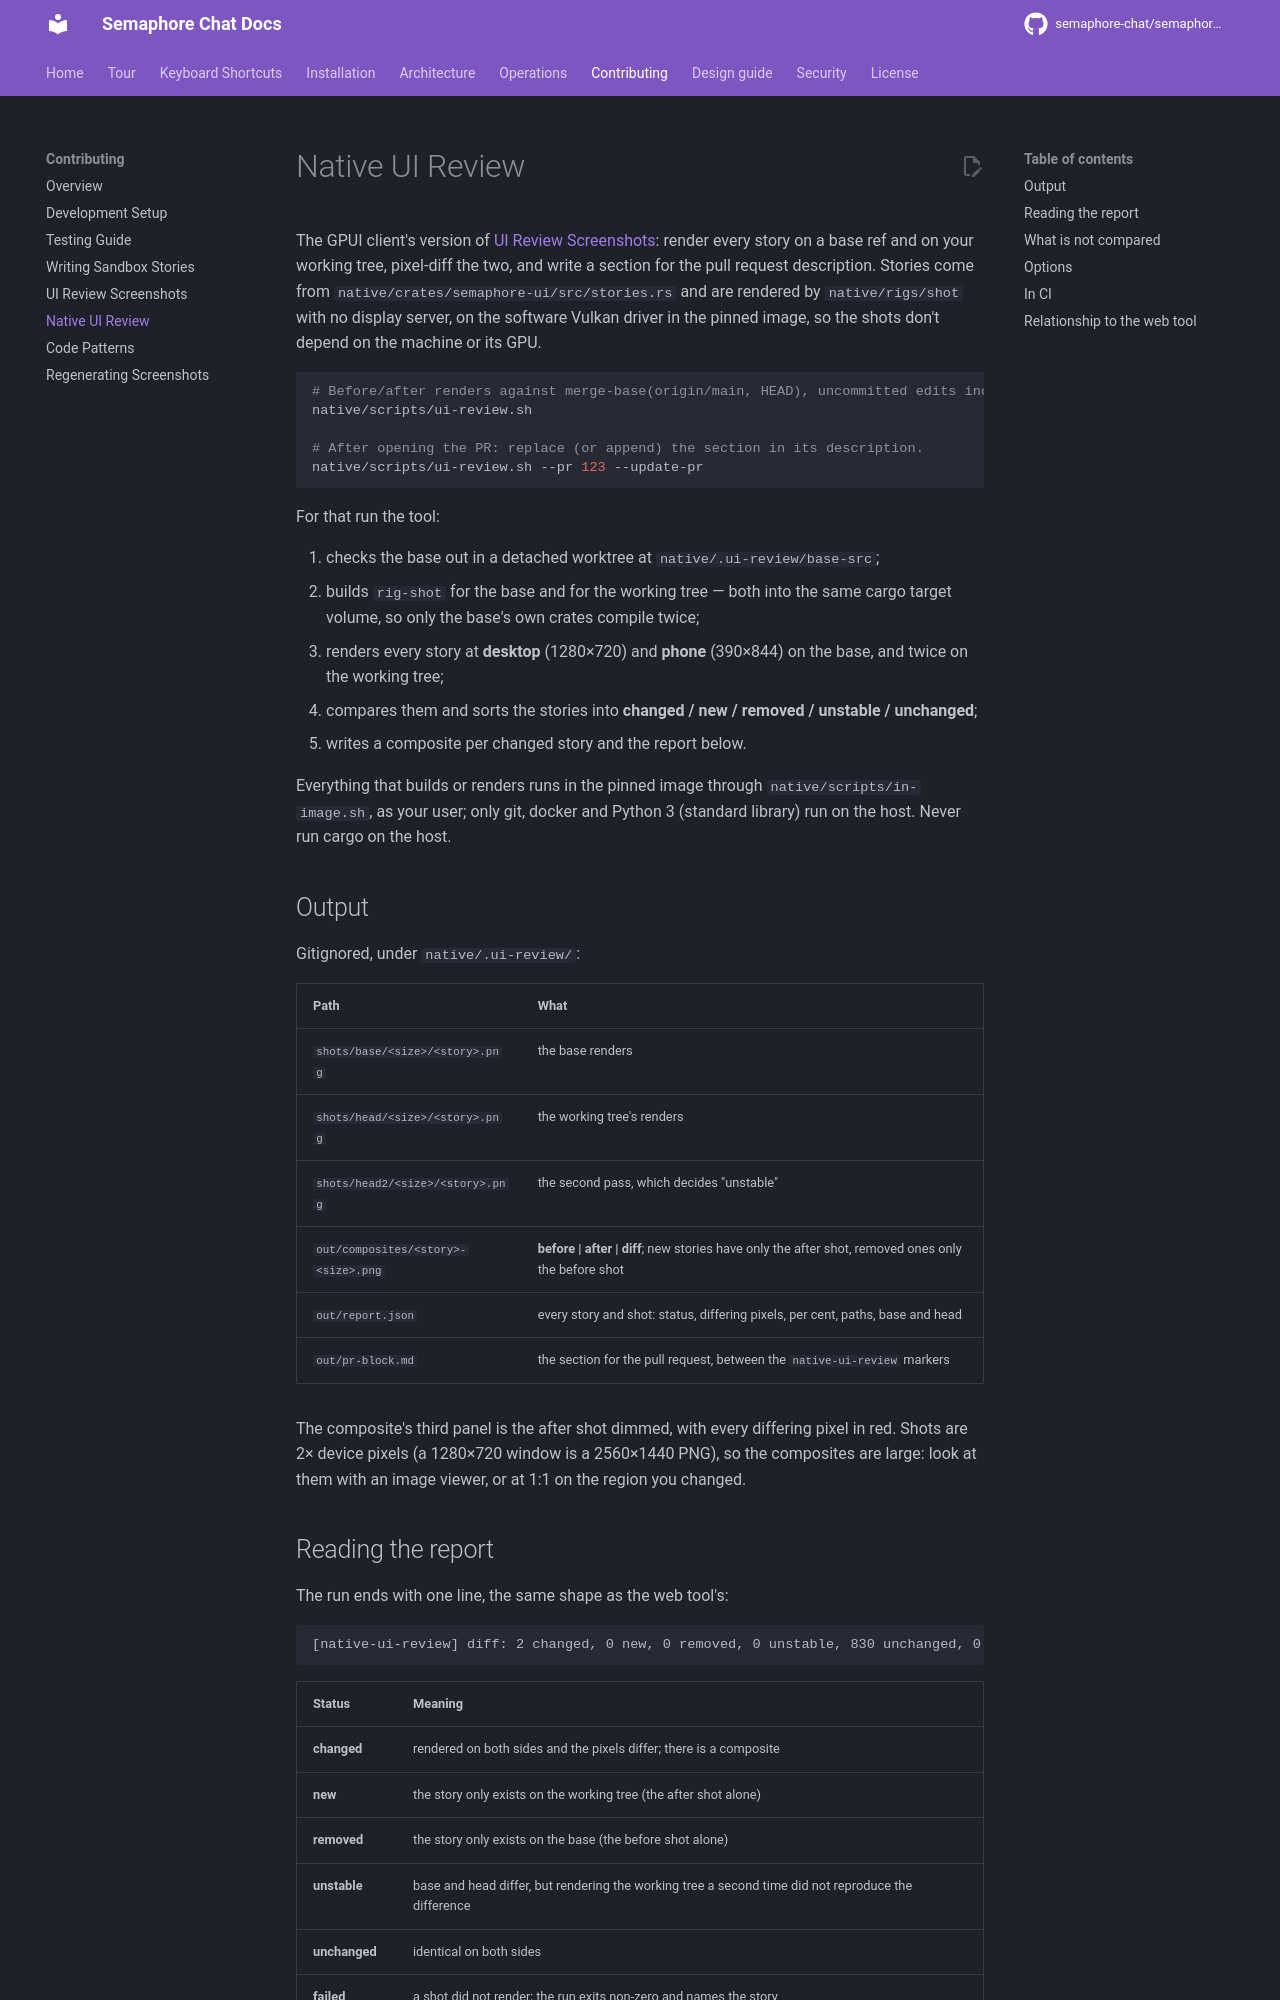

repository: semaphore-chat/semaphore-chat · page: contributing/native-ui-review/index.html · generator: mkdocs

# Native UI Review

The GPUI client's version of [UI Review Screenshots](ui-review.md): render every story on a base
ref and on your working tree, pixel-diff the two, and write a section for the pull request
description. Stories come from `native/crates/semaphore-ui/src/stories.rs` and are rendered by
`native/rigs/shot` with no display server, on the software Vulkan driver in the pinned image, so
the shots don't depend on the machine or its GPU.

```bash
# Before/after renders against merge-base(origin/main, HEAD), uncommitted edits included.
native/scripts/ui-review.sh

# After opening the PR: replace (or append) the section in its description.
native/scripts/ui-review.sh --pr 123 --update-pr
```

For that run the tool:

1. checks the base out in a detached worktree at `native/.ui-review/base-src`;
2. builds `rig-shot` for the base and for the working tree — both into the same cargo target
   volume, so only the base's own crates compile twice;
3. renders every story at **desktop** (1280×720) and **phone** (390×844) on the base, and twice
   on the working tree;
4. compares them and sorts the stories into **changed / new / removed / unstable / unchanged**;
5. writes a composite per changed story and the report below.

Everything that builds or renders runs in the pinned image through `native/scripts/in-image.sh`,
as your user; only git, docker and Python 3 (standard library) run on the host. Never run cargo
on the host.

## Output

Gitignored, under `native/.ui-review/`:

| Path | What |
| --- | --- |
| `shots/base/<size>/<story>.png` | the base renders |
| `shots/head/<size>/<story>.png` | the working tree's renders |
| `shots/head2/<size>/<story>.png` | the second pass, which decides "unstable" |
| `out/composites/<story>-<size>.png` | **before \| after \| diff**; new stories have only the after shot, removed ones only the before shot |
| `out/report.json` | every story and shot: status, differing pixels, per cent, paths, base and head |
| `out/pr-block.md` | the section for the pull request, between the `native-ui-review` markers |

The composite's third panel is the after shot dimmed, with every differing pixel in red. Shots are
2× device pixels (a 1280×720 window is a 2560×1440 PNG), so the composites are large: look at
them with an image viewer, or at 1:1 on the region you changed.
